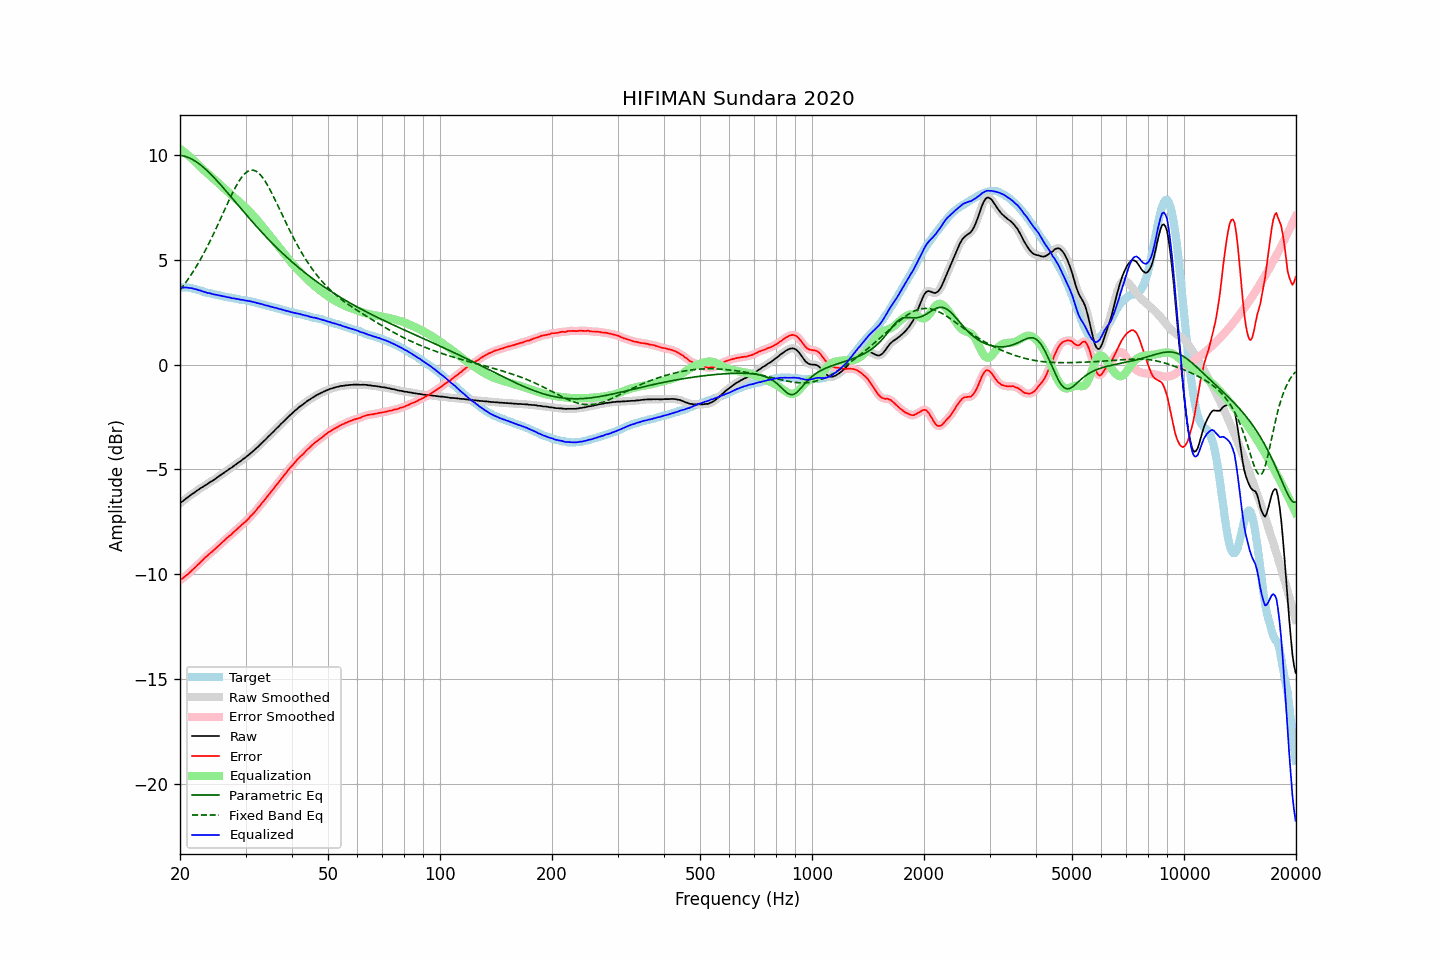

Values plotted in this chart, from the file beside it:
frequency, raw, error, smoothed, error_smoothed, equalization, parametric_eq, fixed_band_eq, equalized_raw, equalized_smoothed, target
20.00, -6.61, -10.28, -6.61, -10.28, 10.28, 9.97, 3.55, 3.67, 3.67, 3.67
20.20, -6.55, -10.22, -6.55, -10.22, 10.22, 9.96, 3.65, 3.67, 3.67, 3.67
20.40, -6.50, -10.17, -6.49, -10.16, 10.16, 9.94, 3.75, 3.66, 3.67, 3.67
20.61, -6.43, -10.10, -6.43, -10.10, 10.10, 9.92, 3.85, 3.67, 3.67, 3.67
20.81, -6.37, -10.04, -6.37, -10.04, 10.04, 9.90, 3.95, 3.67, 3.66, 3.67
21.02, -6.32, -9.99, -6.31, -9.98, 9.97, 9.87, 4.06, 3.65, 3.66, 3.67
21.23, -6.26, -9.91, -6.26, -9.91, 9.91, 9.84, 4.17, 3.65, 3.65, 3.65
21.44, -6.20, -9.84, -6.20, -9.84, 9.84, 9.80, 4.29, 3.64, 3.64, 3.64
21.66, -6.15, -9.77, -6.15, -9.77, 9.77, 9.76, 4.41, 3.62, 3.62, 3.62
21.87, -6.10, -9.70, -6.09, -9.70, 9.70, 9.71, 4.53, 3.60, 3.60, 3.60
22.09, -6.04, -9.63, -6.04, -9.62, 9.62, 9.66, 4.65, 3.58, 3.58, 3.59
22.31, -5.99, -9.55, -5.99, -9.55, 9.55, 9.61, 4.78, 3.56, 3.56, 3.56
22.54, -5.94, -9.48, -5.93, -9.47, 9.47, 9.56, 4.91, 3.53, 3.54, 3.54
22.76, -5.88, -9.40, -5.89, -9.40, 9.40, 9.50, 5.05, 3.52, 3.51, 3.52
22.99, -5.84, -9.33, -5.83, -9.32, 9.32, 9.43, 5.19, 3.49, 3.49, 3.49
23.22, -5.79, -9.25, -5.79, -9.25, 9.25, 9.37, 5.33, 3.46, 3.46, 3.46
23.45, -5.74, -9.17, -5.74, -9.18, 9.18, 9.30, 5.47, 3.44, 3.44, 3.43
23.69, -5.70, -9.12, -5.69, -9.11, 9.11, 9.23, 5.62, 3.41, 3.42, 3.42
23.92, -5.64, -9.04, -5.64, -9.04, 9.04, 9.15, 5.77, 3.41, 3.40, 3.40
24.16, -5.59, -8.98, -5.59, -8.98, 8.98, 9.08, 5.93, 3.39, 3.38, 3.39
24.40, -5.55, -8.92, -5.54, -8.91, 8.91, 9.00, 6.08, 3.36, 3.36, 3.37
24.65, -5.50, -8.85, -5.50, -8.85, 8.84, 8.92, 6.24, 3.34, 3.35, 3.35
24.89, -5.45, -8.78, -5.45, -8.78, 8.77, 8.84, 6.41, 3.33, 3.33, 3.33
25.14, -5.39, -8.71, -5.39, -8.71, 8.71, 8.76, 6.57, 3.32, 3.32, 3.32
25.39, -5.34, -8.64, -5.34, -8.64, 8.64, 8.67, 6.74, 3.30, 3.30, 3.30
25.65, -5.28, -8.57, -5.28, -8.56, 8.56, 8.59, 6.91, 3.29, 3.28, 3.29
25.91, -5.23, -8.49, -5.23, -8.49, 8.49, 8.50, 7.07, 3.26, 3.27, 3.26
26.16, -5.18, -8.43, -5.17, -8.42, 8.42, 8.41, 7.24, 3.25, 3.25, 3.25
26.43, -5.12, -8.36, -5.12, -8.35, 8.36, 8.33, 7.41, 3.24, 3.23, 3.24
26.69, -5.07, -8.28, -5.07, -8.28, 8.29, 8.24, 7.58, 3.22, 3.22, 3.21
26.96, -5.02, -8.22, -5.02, -8.22, 8.22, 8.15, 7.75, 3.20, 3.20, 3.20
27.23, -4.96, -8.15, -4.97, -8.15, 8.15, 8.06, 7.91, 3.19, 3.19, 3.19
27.50, -4.92, -8.10, -4.91, -8.09, 8.08, 7.97, 8.07, 3.16, 3.17, 3.18
27.77, -4.86, -8.02, -4.86, -8.02, 8.01, 7.88, 8.22, 3.16, 3.16, 3.16
28.05, -4.80, -7.95, -4.80, -7.95, 7.95, 7.79, 8.37, 3.15, 3.14, 3.15
28.33, -4.75, -7.88, -4.74, -7.88, 7.88, 7.70, 8.51, 3.13, 3.13, 3.13
28.62, -4.69, -7.81, -4.69, -7.81, 7.81, 7.60, 8.65, 3.12, 3.12, 3.12
28.90, -4.64, -7.74, -4.64, -7.74, 7.74, 7.51, 8.77, 3.10, 3.10, 3.10
29.19, -4.59, -7.67, -4.58, -7.67, 7.67, 7.42, 8.88, 3.08, 3.09, 3.08
29.48, -4.52, -7.60, -4.53, -7.60, 7.60, 7.33, 8.98, 3.08, 3.08, 3.08
29.78, -4.47, -7.54, -4.47, -7.53, 7.53, 7.24, 9.07, 3.06, 3.06, 3.07
30.08, -4.41, -7.47, -4.41, -7.47, 7.46, 7.16, 9.14, 3.05, 3.05, 3.06
30.38, -4.35, -7.39, -4.35, -7.39, 7.39, 7.07, 9.20, 3.04, 3.04, 3.04
30.68, -4.29, -7.32, -4.29, -7.31, 7.31, 6.98, 9.23, 3.02, 3.02, 3.03
30.99, -4.22, -7.22, -4.22, -7.23, 7.23, 6.89, 9.26, 3.01, 3.01, 3.00
31.30, -4.16, -7.15, -4.16, -7.15, 7.15, 6.80, 9.26, 2.99, 2.99, 2.99
31.61, -4.09, -7.07, -4.09, -7.06, 7.06, 6.72, 9.25, 2.97, 2.97, 2.98
31.93, -4.02, -6.98, -4.02, -6.98, 6.97, 6.63, 9.22, 2.95, 2.95, 2.96
32.24, -3.96, -6.89, -3.95, -6.89, 6.88, 6.54, 9.18, 2.93, 2.93, 2.93
32.57, -3.88, -6.79, -3.88, -6.79, 6.79, 6.46, 9.11, 2.91, 2.91, 2.91
32.89, -3.81, -6.71, -3.81, -6.70, 6.70, 6.38, 9.04, 2.89, 2.89, 2.90
33.22, -3.73, -6.60, -3.73, -6.61, 6.61, 6.29, 8.95, 2.88, 2.87, 2.87
33.55, -3.66, -6.52, -3.66, -6.51, 6.51, 6.21, 8.84, 2.85, 2.85, 2.86
33.89, -3.59, -6.42, -3.58, -6.41, 6.41, 6.13, 8.73, 2.83, 2.83, 2.83
34.23, -3.51, -6.32, -3.51, -6.32, 6.32, 6.05, 8.60, 2.81, 2.81, 2.81
34.57, -3.43, -6.22, -3.43, -6.22, 6.22, 5.97, 8.47, 2.79, 2.79, 2.79
34.92, -3.36, -6.13, -3.36, -6.13, 6.13, 5.89, 8.33, 2.77, 2.77, 2.77
35.27, -3.28, -6.03, -3.28, -6.03, 6.03, 5.81, 8.18, 2.75, 2.75, 2.75
35.62, -3.21, -5.94, -3.21, -5.93, 5.93, 5.73, 8.03, 2.72, 2.73, 2.73
35.97, -3.13, -5.84, -3.13, -5.84, 5.84, 5.66, 7.87, 2.71, 2.71, 2.71
... 635 more rows
